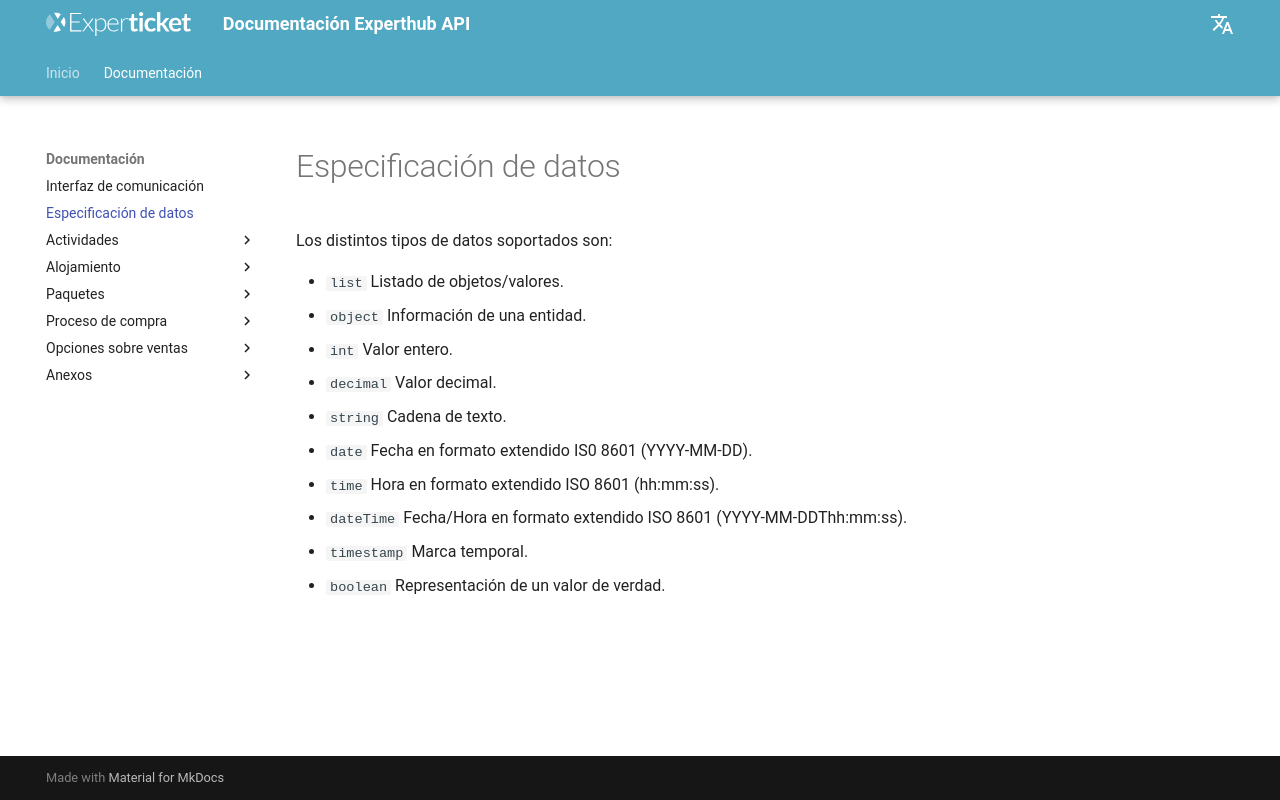

repository: Experticket/experthubApiDocs · page: docs/struct/index.html · generator: mkdocs

Los distintos tipos de datos soportados son:

- ``list`` Listado de objetos/valores.
- ``object`` Información de una entidad.
- ``int`` Valor entero.
- ``decimal`` Valor decimal.
- ``string`` Cadena de texto.
- ``date`` Fecha en formato extendido IS0 8601 (YYYY-MM-DD).
- ``time`` Hora en formato extendido ISO 8601 (hh\:mm\:ss).
- ``dateTime`` Fecha/Hora en formato extendido ISO 8601 (YYYY-MM-DDThh\:mm\:ss).
- ``timestamp`` Marca temporal.
- ``boolean`` Representación de un valor de verdad.
